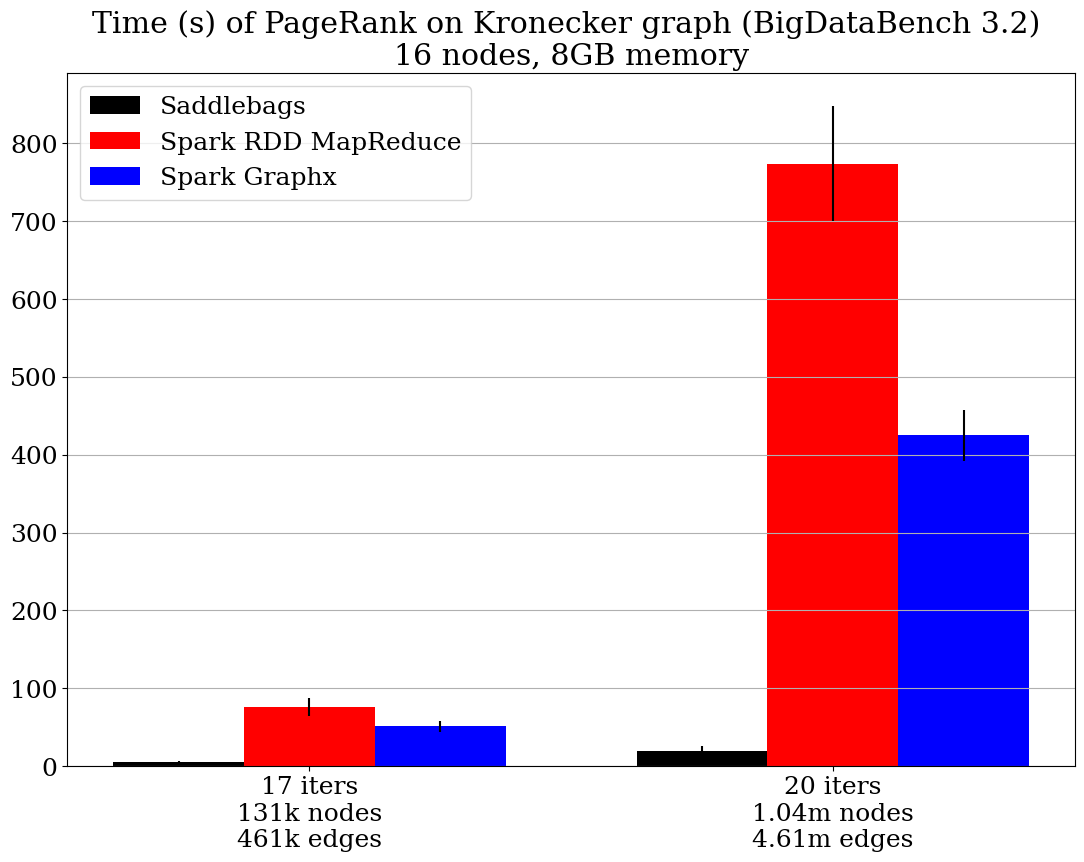

Python code for this plot:
import matplotlib
import matplotlib.pyplot as plt
import numpy as np

plt.figure(figsize=(13,9))

font = {'family' : 'serif',
        'size'   : 18}

matplotlib.rc('font', **font)
'''
upc = [2.8, 4.84, 6.4, 16.9]
spark = [19.2, 23.0, 36.1, 55.6]
graphx = [14.2, 17.9, 27.9, 48.3]

x_axis_labels = [       "14\n16k n, 46k e",
                        "15\n32k n, 99k e",
                        "16\n65k n, 214k e",
                        "17\n131k n, 461k e"]
     '''


upc = [5.62, 18.9]
spark = [76, 774]
graphx = [51, 425]

x_axis_labels = [   "17 iters\n131k nodes\n461k edges",
                    "20 iters\n1.04m nodes\n4.61m edges"]

width = 0.25

ind = np.arange(2)

plt.bar(ind, upc, width,label='Saddlebags', color='BLACK', yerr=[0.6,6.5])
plt.bar(ind+width, spark, width,label='Spark RDD MapReduce', color='RED', yerr=[12,74])
plt.bar(ind+(2*width), graphx, width,label='Spark Graphx', color='BLUE', yerr=[7,33])


plt.legend()
#plt.grid()

index = np.arange(len(x_axis_labels))
plt.xticks(index+width, x_axis_labels)

plt.title("Time (s) of PageRank on Kronecker graph (BigDataBench 3.2) \n16 nodes, 8GB memory")

plt.grid(axis='y')


#plt.show()
plt.savefig('spark_pagerank.png', format='png', dpi=500)
